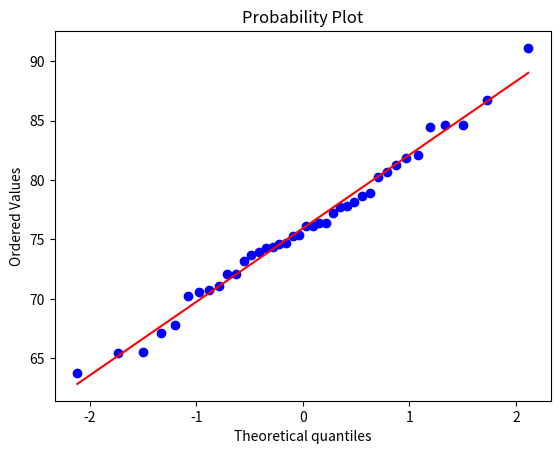
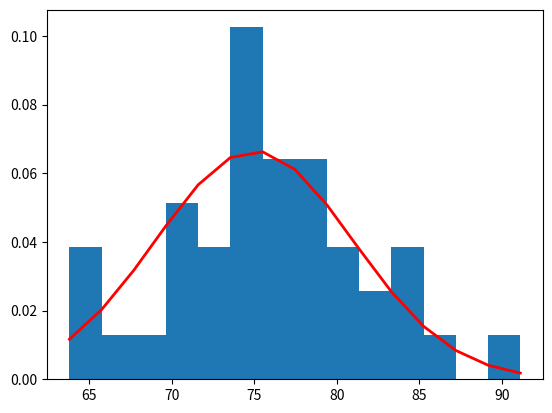

These figures' Python source, in order:
# Universidad Diego Portales
# Autor: Miguel Carrasco
# Ver: 1.0
# Fecha: 19/06/2026
# Descripción: Q-Q plot para verificar normalidad y curva de densidad teórica

import numpy as np 
import scipy.stats as stats
import matplotlib.pyplot as plt

mu= 75
sigma = 6

s = np.random.normal(loc = mu, scale = sigma, size= 40)   
print(np.sort(s))

stats.probplot(s, dist="norm", plot=plt)
plt.show()

count, bins, ignored = plt.hist(s, 14, density=True)

plt.plot(bins, 
          1/(sigma*np.sqrt(2*np.pi)) * np.exp(- (bins-mu)**2/(2*sigma**2)),
          linewidth = 2, 
          color='r')

plt.show()
